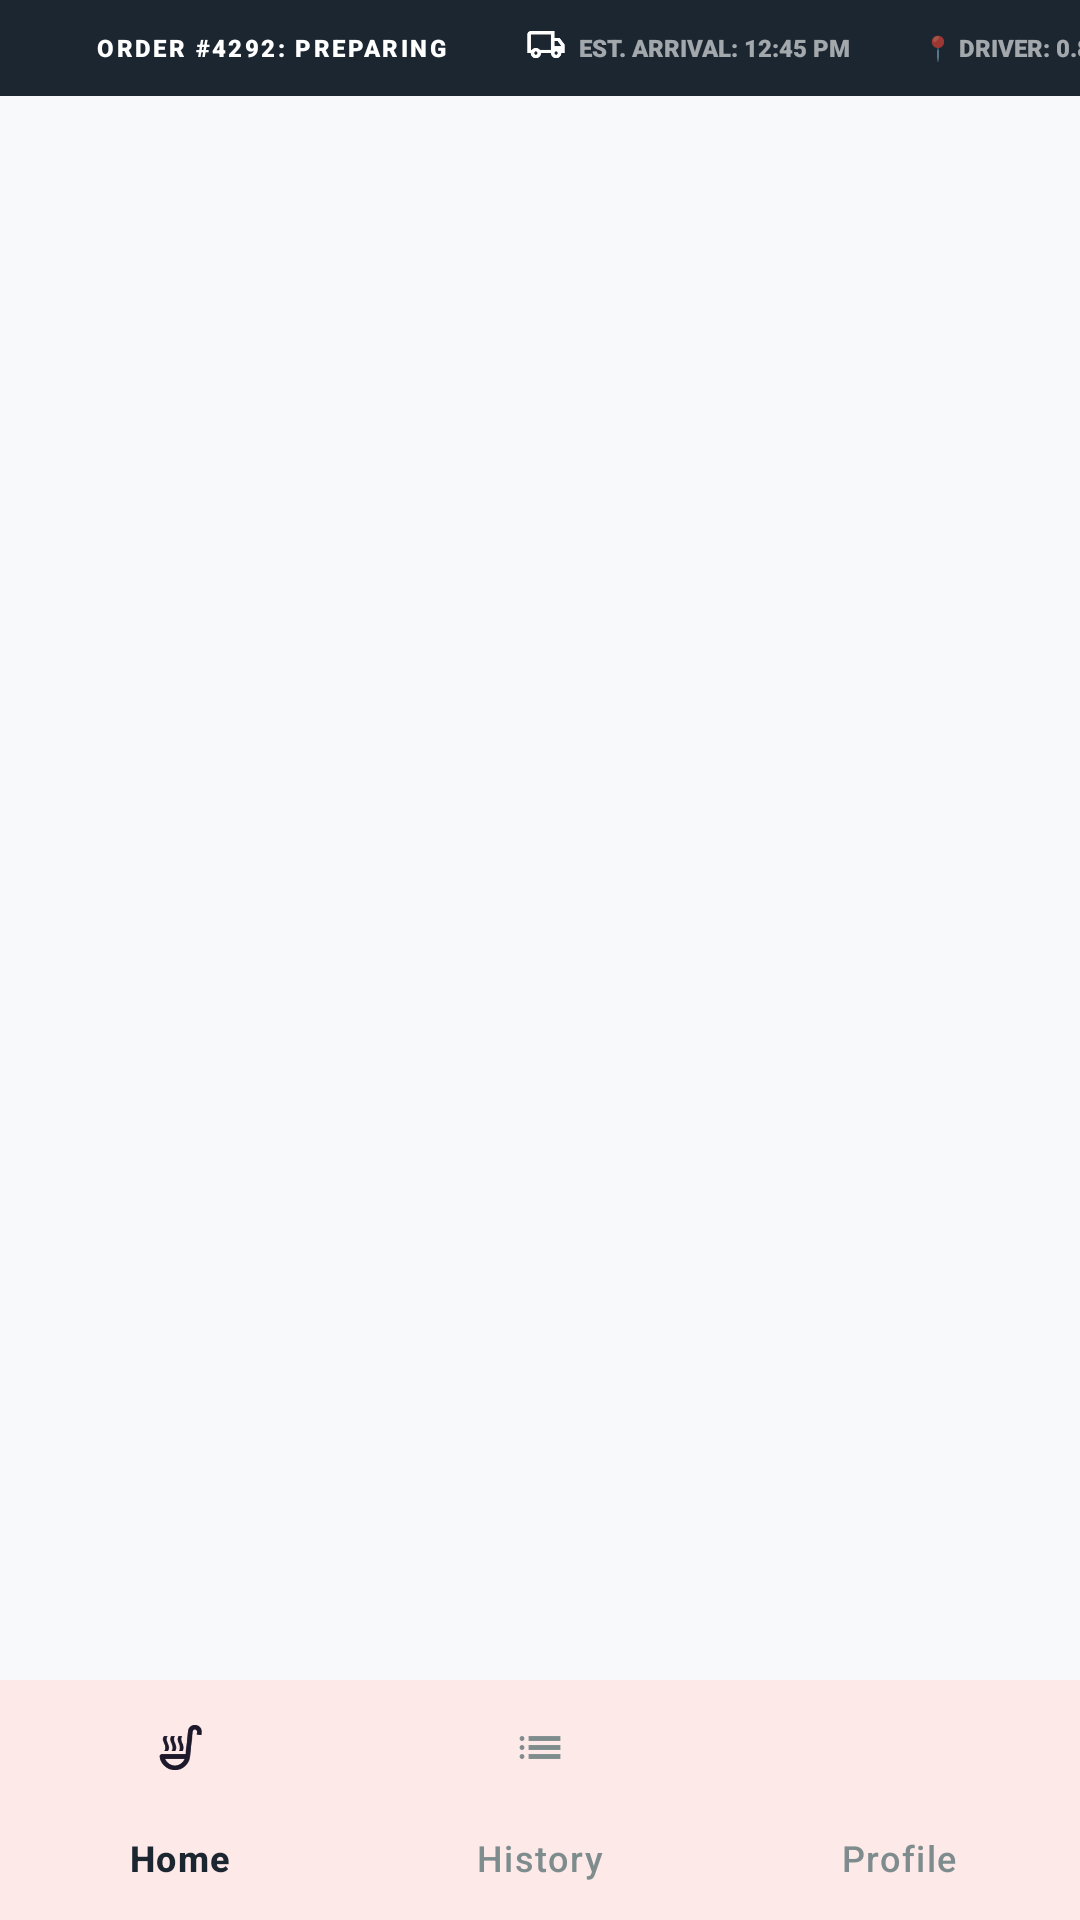

This screen was rendered from an Android layout file. Write that file and the resources it references.
<!-- AndroidManifest.xml: application theme Theme.QuickBite -->
<!-- res/layout/activity_main.xml -->
<?xml version="1.0" encoding="utf-8"?>
<LinearLayout xmlns:android="http://schemas.android.com/apk/res/android"
    xmlns:app="http://schemas.android.com/apk/res-auto"
    xmlns:tools="http://schemas.android.com/tools"
    android:layout_width="match_parent"
    android:layout_height="match_parent"
    android:orientation="vertical"
    android:background="@color/md_theme_background"
    tools:ignore="HardcodedText,contentDescription"
    tools:context=".ui.activities.MainActivity">

    
    <com.google.android.material.appbar.AppBarLayout
        android:id="@+id/app_bar"
        android:layout_width="match_parent"
        android:layout_height="wrap_content"
        android:background="@android:color/transparent"
        app:elevation="0dp">

        
        <LinearLayout
            android:id="@+id/layout_marquee"
            android:layout_width="match_parent"
            android:layout_height="@dimen/marquee_height"
            android:background="@color/navy"
            android:gravity="center_vertical"
            android:orientation="horizontal"
            app:layout_scrollFlags="scroll|enterAlways">

            <HorizontalScrollView
                android:layout_width="match_parent"
                android:layout_height="wrap_content"
                android:fillViewport="true"
                android:scrollbars="none">

                <LinearLayout
                    android:layout_width="wrap_content"
                    android:layout_height="wrap_content"
                    android:gravity="center_vertical"
                    android:orientation="horizontal"
                    android:paddingHorizontal="@dimen/spacing_lg">

                    
                    <LinearLayout
                        android:layout_width="wrap_content"
                        android:layout_height="wrap_content"
                        android:layout_marginEnd="@dimen/spacing_xl"
                        android:gravity="center_vertical"
                        android:orientation="horizontal">

                        <View
                            android:id="@+id/view_status_indicator"
                            android:layout_width="8dp"
                            android:layout_height="8dp"
                            android:layout_marginEnd="@dimen/spacing_sm"
                            android:background="@drawable/shape_badge" />

                        <TextView
                            android:id="@+id/tv_order_status"
                            android:layout_width="wrap_content"
                            android:layout_height="wrap_content"
                            android:fontFamily="sans-serif-black"
                            android:letterSpacing="0.1"
                            android:text="ORDER #4292: PREPARING"
                            android:textAllCaps="true"
                            android:textColor="@color/white"
                            android:textSize="@dimen/text_size_micro" />
                    </LinearLayout>

                    
                    <LinearLayout
                        android:layout_width="wrap_content"
                        android:layout_height="wrap_content"
                        android:layout_marginEnd="@dimen/spacing_xl"
                        android:gravity="center_vertical"
                        android:orientation="horizontal">

                        <ImageView
                            android:layout_width="18dp"
                            android:layout_height="18dp"
                            android:contentDescription="@string/delivery_icon"
                            android:src="@drawable/ic_local_shipping_128"
                            app:tint="@color/white" />

                        <TextView
                            android:id="@+id/tv_delivery_time"
                            android:layout_width="wrap_content"
                            android:layout_height="wrap_content"
                            android:fontFamily="sans-serif-black"
                            android:text=" EST. ARRIVAL: 12:45 PM"
                            android:textAllCaps="true"
                            android:textColor="#99FFFFFF"
                            android:textSize="@dimen/text_size_micro" />
                    </LinearLayout>

                    
                    <TextView
                        android:id="@+id/tv_driver_location"
                        android:layout_width="wrap_content"
                        android:layout_height="wrap_content"
                        android:fontFamily="sans-serif-black"
                        android:text="📍 DRIVER: 0.8KM AWAY"
                        android:textAllCaps="true"
                        android:textColor="#99FFFFFF"
                        android:textSize="@dimen/text_size_micro" />
                </LinearLayout>
            </HorizontalScrollView>
        </LinearLayout>


    </com.google.android.material.appbar.AppBarLayout>

    
    <androidx.viewpager2.widget.ViewPager2
        android:id="@+id/view_pager"
        android:layout_width="match_parent"
        android:layout_height="0dp"
        android:layout_weight="1"
        app:layout_behavior="@string/appbar_scrolling_view_behavior" />


    
    <com.google.android.material.bottomnavigation.BottomNavigationView
        android:id="@+id/bottom_navigation"
        android:layout_width="match_parent"
        android:layout_height="wrap_content"
        android:layout_gravity="bottom"
        android:background="@color/md_theme_light_surface"
        app:elevation="@dimen/elevation_bottom_nav"
        app:menu="@menu/bottom_navigation" />
</LinearLayout>
<!-- resources referenced by this layout -->
<resources>
  <color name="md_theme_background">@color/md_theme_light_background</color>
  <color name="md_theme_light_surface">#FFFFFF</color>
  <color name="navy">#1B2631</color>
  <color name="white">#FFFFFFFF</color>
  <dimen name="elevation_bottom_nav">8dp</dimen>
  <dimen name="marquee_height">32dp</dimen>
  <dimen name="spacing_lg">16dp</dimen>
  <dimen name="spacing_sm">8dp</dimen>
  <dimen name="spacing_xl">24dp</dimen>
  <dimen name="text_size_micro">8sp</dimen>
  <!-- drawable ic_local_shipping_128: png bitmap (drawable-nodpi, 1892 bytes) -->
  <string name="delivery_icon">Delivery icon</string>
  <style name="Theme.QuickBite" parent="Theme.Material3.DayNight.NoActionBar">
          
          <item name="colorPrimary">@color/md_theme_light_primary</item>
          <item name="colorOnPrimary">@color/md_theme_light_onPrimary</item>
          <item name="colorPrimaryContainer">@color/md_theme_light_primaryContainer</item>
          <item name="colorOnPrimaryContainer">@color/md_theme_light_onPrimaryContainer</item>
  
          
          <item name="colorSecondary">@color/md_theme_light_secondary</item>
          <item name="colorOnSecondary">@color/md_theme_light_onSecondary</item>
  
          
          <item name="android:colorBackground">@color/md_theme_light_background</item>
          <item name="colorOnBackground">@color/md_theme_light_onBackground</item>
          <item name="colorSurface">@color/md_theme_light_surface</item>
          <item name="colorOnSurface">@color/md_theme_light_onSurface</item>
          <item name="colorSurfaceVariant">@color/md_theme_light_surfaceVariant</item>
          <item name="colorOnSurfaceVariant">@color/md_theme_light_onSurfaceVariant</item>
  
          
          <item name="android:statusBarColor">@color/navy</item>
          <item name="android:navigationBarColor">@color/md_theme_light_surface</item>
          <item name="android:windowLightStatusBar">false</item>
  
          
          <item name="colorPrimaryVariant">@color/primary_dark</item>
          <item name="android:windowBackground">@color/md_theme_light_background</item>
      </style>
  <color name="md_theme_light_background">@color/background_light</color>
  <color name="md_theme_light_primary">@color/primary</color>
  <color name="md_theme_light_onPrimary">#FFFFFF</color>
  <color name="md_theme_light_primaryContainer">#FFDBDB</color>
  <color name="md_theme_light_onPrimaryContainer">@color/primary_dark</color>
  <color name="md_theme_light_secondary">@color/accent</color>
  <color name="md_theme_light_onSecondary">#FFFFFF</color>
  <color name="md_theme_light_onBackground">@color/navy</color>
  <color name="md_theme_light_onSurface">@color/navy</color>
  <color name="md_theme_light_surfaceVariant">#F1F3F4</color>
  <color name="md_theme_light_onSurfaceVariant">@color/grey_text</color>
  <color name="primary_dark">#C0392B</color>
  <color name="background_light">#F8F9FA</color>
  <color name="primary">#E74C3C</color>
  <color name="accent">#F39C12</color>
  <color name="grey_text">#7F8C8D</color>
</resources>
